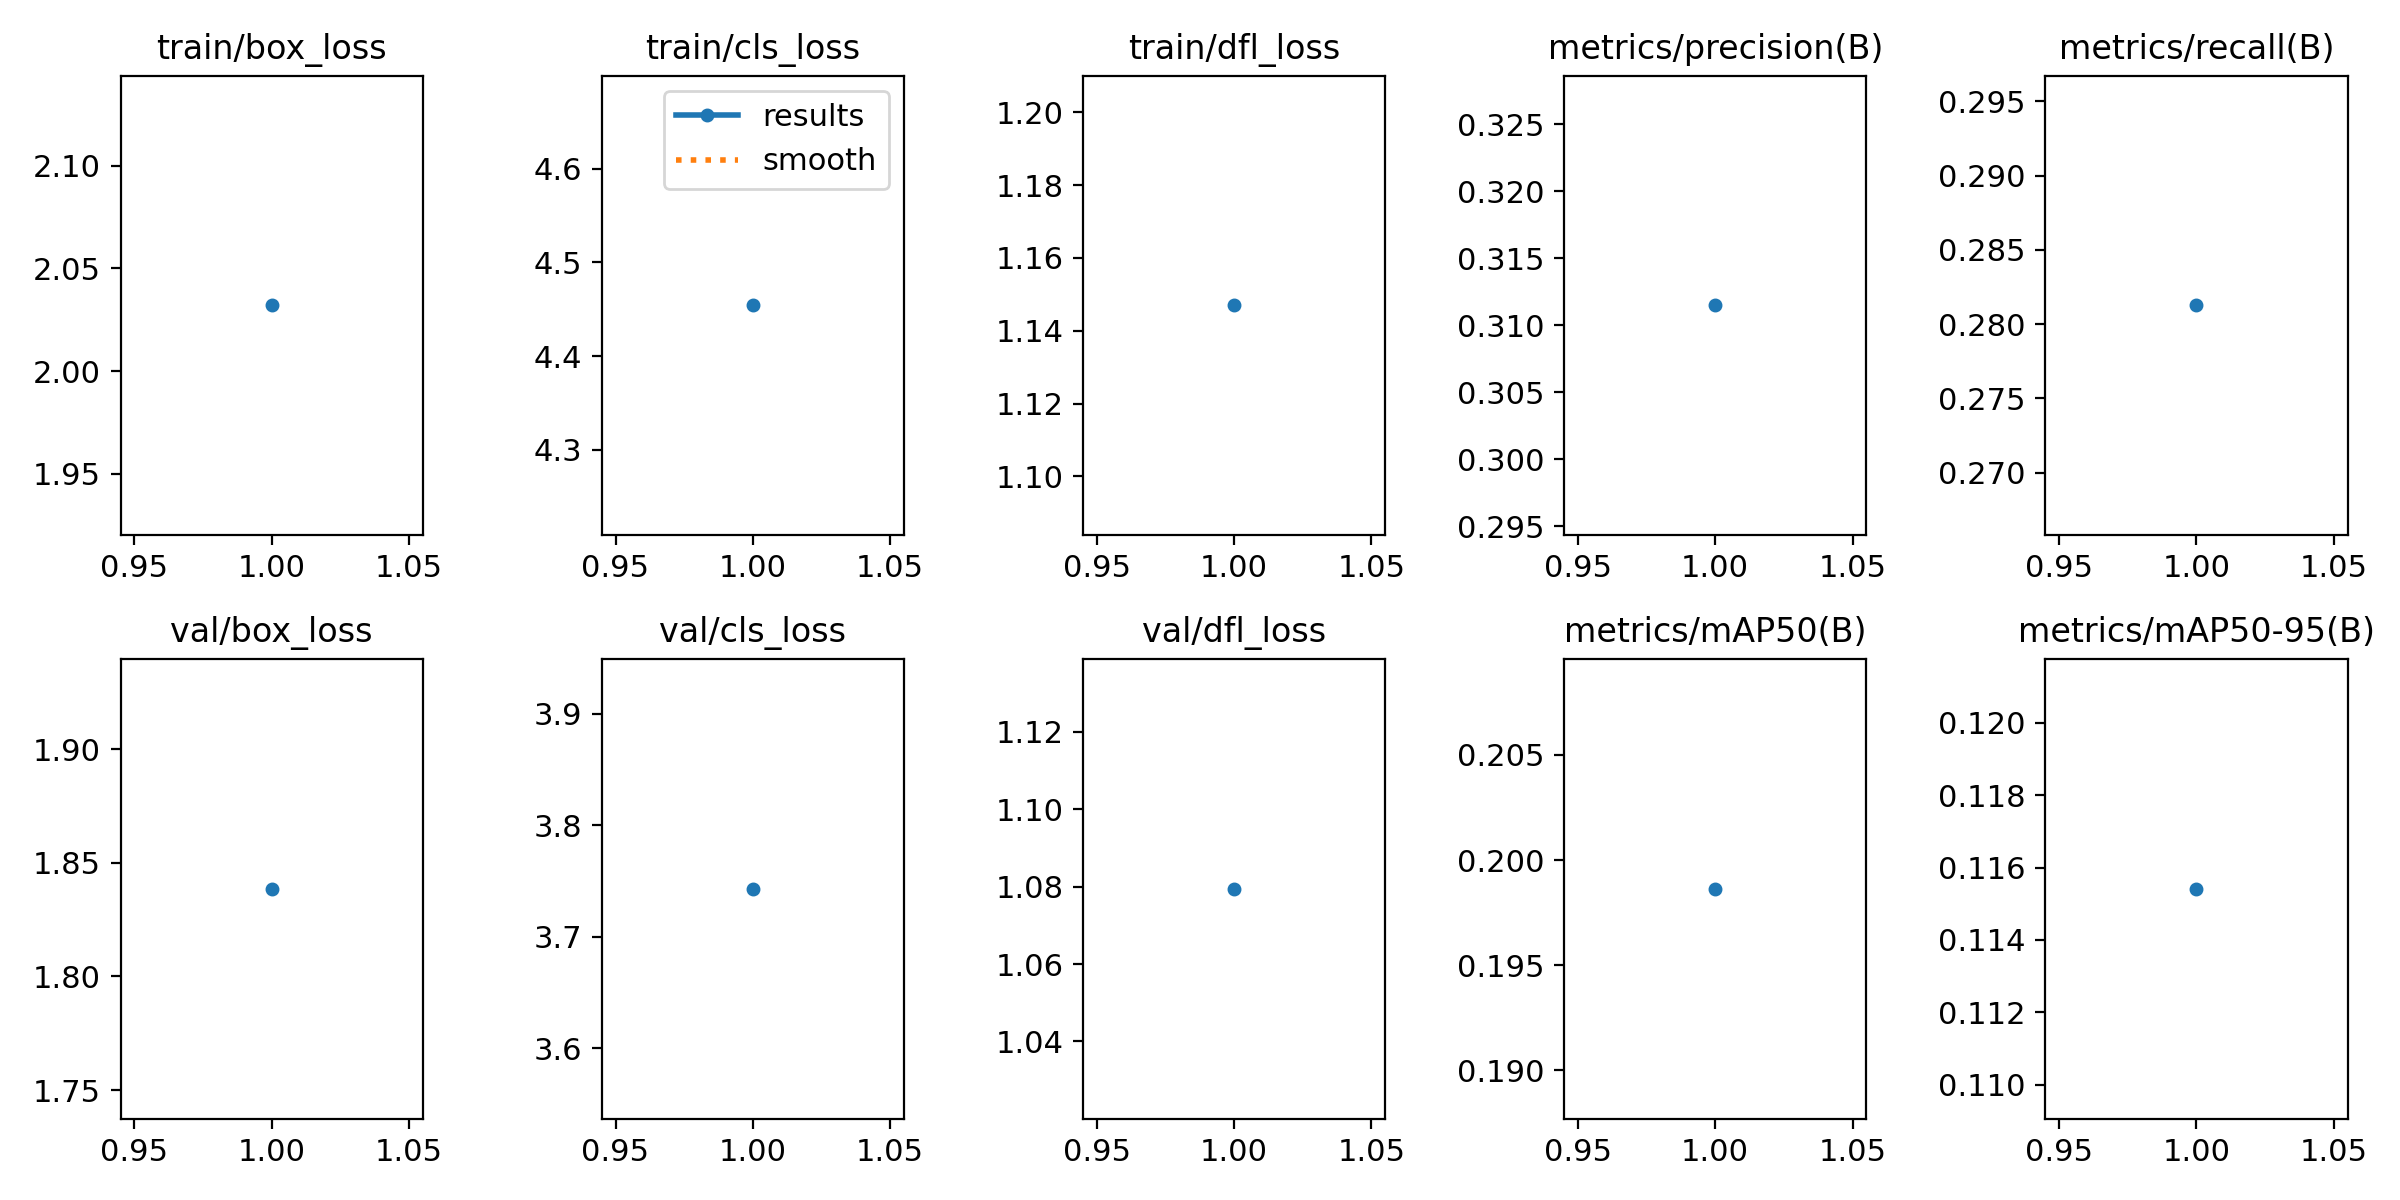

The table this chart was drawn from, first rows:
epoch, time, train/box_loss, train/cls_loss, train/dfl_loss, metrics/precision(B), metrics/recall(B), metrics/mAP50(B), metrics/mAP50-95(B), val/box_loss, val/cls_loss, val/dfl_loss, lr/pg0, lr/pg1, lr/pg2
1, 25.23, 2.032, 4.454, 1.147, 0.3115, 0.2813, 0.1986, 0.1154, 1.839, 3.743, 1.079, 3.57e-06, 3.57e-06, 3.57e-06
